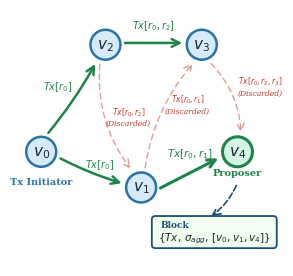

Here is the Python script that generated this plot: (Note: this script raises an exception after producing the figure.)
import matplotlib.pyplot as plt
import matplotlib.patches as mpatches
from matplotlib.patches import FancyBboxPatch, FancyArrowPatch, Circle
import numpy as np

fig, ax = plt.subplots(1, 1, figsize=(3.5, 4.0))  # IEEE single-column
ax.set_xlim(-1.8, 5.8)
ax.set_ylim(-4.2, 3.0)
ax.set_aspect('equal')
ax.axis('off')

# ── Colors ──
navy      = '#1B4F72'
blue_mid  = '#2874A6'
sky       = '#A9CCE3'
sky_lt    = '#D6EAF8'
green     = '#1E8449'
green_lt  = '#D5F5E3'
green_bg  = '#F0FFF0'
orange    = '#C67008'
orange_lt = '#FAD7A0'
red_soft  = '#C0392B'
red_lt    = '#F5B7B1'
text_dark = '#1C2833'
gray      = '#95A5A6'
gray_lt   = '#D5D8DC'
white     = '#FFFFFF'

def draw_node(ax, x, y, r, fc, ec, text, fs=11, lw=1.8, tc=text_dark):
    c = plt.Circle((x, y), r, facecolor=fc, edgecolor=ec,
                   linewidth=lw, zorder=4)
    ax.add_patch(c)
    ax.text(x, y, text, ha='center', va='center', fontsize=fs,
            fontfamily='serif', color=tc, fontstyle='italic',
            fontweight='bold', zorder=5)

def draw_arrow(ax, x1, y1, x2, y2, color=text_dark, lw=1.5,
               ls='-', conn='arc3,rad=0', zorder=3, alpha=1.0):
    a = FancyArrowPatch((x1,y1), (x2,y2), arrowstyle='->', mutation_scale=14,
                         color=color, linewidth=lw, linestyle=ls,
                         connectionstyle=conn, zorder=zorder, alpha=alpha)
    ax.add_patch(a)

def lab(ax, x, y, text, fs=7, tc=text_dark, fw='normal', fst='normal',
        ha='center', va='center', rotation=0, bbox=None):
    ax.text(x, y, text, ha=ha, va=va, fontsize=fs, fontweight=fw,
            color=tc, fontfamily='serif', fontstyle=fst, rotation=rotation,
            zorder=6, bbox=bbox)

# ── Node positions ──
nr = 0.42  # node radius

# v0 - Tx Initiator (bottom-left)
v0 = (-1.0, -1.0)
# v1 - bottom-center
v1 = (1.8, -2.0)
# v2 - top-left
v2 = (0.8, 2.0)
# v3 - top-right
v3 = (3.5, 2.0)
# v4 - Proposer (right)
v4 = (4.5, -1.0)

# ====================================================================
# STEP 1: Draw discarded paths first (behind everything)
# ====================================================================

# v0 → v2 → v3: route [r0, r2] arrives at v3 (accepted - first arrival)
# But v2 → v1: Tx[r0, r2] discarded at v1 (v1 already has shorter)
# v3 → v4: Tx[r0, r2, r3] discarded (longer path)

# Discarded: v2 → v1 (Tx[r0, r2] - discarded because equal length, later arrival)
draw_arrow(ax, v2[0]-0.15, v2[1]-nr-0.05, v1[0]-0.25, v1[1]+nr+0.05,
           color=red_soft, lw=1.0, ls=(0,(4,3)), conn='arc3,rad=0.2',
           zorder=2, alpha=0.5)
lab(ax, 1.45, 0.0, '$Tx[r_0, r_2]$\n(Discarded)', fs=5.5, tc=red_soft, fst='italic')

# Discarded: v1 → v3 (Tx[r0, r1] - discarded because v3 already has it)
draw_arrow(ax, v1[0]+0.1, v1[1]+nr+0.05, v3[0]-0.2, v3[1]-nr-0.05,
           color=red_soft, lw=1.0, ls=(0,(4,3)), conn='arc3,rad=-0.15',
           zorder=2, alpha=0.5)
lab(ax, 3.1, 0.35, '$Tx[r_0, r_1]$\n(Discarded)', fs=5.5, tc=red_soft, fst='italic')

# Discarded: v3 → v4 (Tx[r0, r2, r3] - longer path, discarded)
draw_arrow(ax, v3[0]+0.2, v3[1]-nr-0.05, v4[0]+0.1, v4[1]+nr+0.05,
           color=red_soft, lw=1.0, ls=(0,(4,3)), conn='arc3,rad=-0.2',
           zorder=2, alpha=0.5)
lab(ax, 5.15, 0.85, '$Tx[r_0,r_2,r_3]$\n(Discarded)', fs=5.5, tc=red_soft, fst='italic')

# ====================================================================
# STEP 2: Draw accepted paths (solid, prominent)
# ====================================================================

# v0 → v2: Tx[r0] (accepted)
draw_arrow(ax, v0[0]+0.15, v0[1]+nr+0.05, v2[0]-0.25, v2[1]-nr-0.05,
           color=green, lw=1.8, conn='arc3,rad=0.05')
lab(ax, -0.55, 0.85, '$Tx[r_0]$', fs=7, tc=green, fw='bold')

# v0 → v1: Tx[r0] (accepted)
draw_arrow(ax, v0[0]+nr+0.05, v0[1]-0.15, v1[0]-nr-0.05, v1[1]+0.1,
           color=green, lw=1.8, conn='arc3,rad=0.05')
lab(ax, 0.65, -1.35, '$Tx[r_0]$', fs=7, tc=green, fw='bold')

# v2 → v3: Tx[r0, r2] (accepted - first to reach v3)
draw_arrow(ax, v2[0]+nr+0.05, v2[1]+0.05, v3[0]-nr-0.05, v3[1]+0.05,
           color=green, lw=1.8)
lab(ax, 2.15, 2.55, '$Tx[r_0, r_2]$', fs=7, tc=green, fw='bold')

# v1 → v4: Tx[r0, r1] (accepted - SHORTEST path to proposer)
draw_arrow(ax, v1[0]+nr+0.05, v1[1]-0.05, v4[0]-nr-0.05, v4[1]-0.15,
           color=green, lw=2.2)
lab(ax, 3.15, -1.05, '$Tx[r_0, r_1]$', fs=7.5, tc=green, fw='bold')

# ====================================================================
# STEP 3: Draw nodes (on top of arrows)
# ====================================================================

draw_node(ax, *v0, nr, sky_lt, blue_mid, '$v_0$')
draw_node(ax, *v1, nr, sky_lt, blue_mid, '$v_1$')
draw_node(ax, *v2, nr, sky_lt, blue_mid, '$v_2$')
draw_node(ax, *v3, nr, sky_lt, blue_mid, '$v_3$')
draw_node(ax, *v4, nr, green_lt, green, '$v_4$', lw=2.2)  # Proposer emphasized

# ====================================================================
# STEP 4: Role labels
# ====================================================================

lab(ax, v0[0], v0[1]-nr-0.4, 'Tx Initiator', fs=7, tc=blue_mid, fw='bold')

lab(ax, v4[0], v4[1]+nr-1, 'Proposer', fs=7, tc=green, fw='bold')

# ====================================================================
# STEP 5: Block result box (bottom-right)
# ====================================================================

bx, by, bw, bh = 2.2, -3.6, 3.3, 0.7

# Arrow from proposer down to block
draw_arrow(ax, v4[0], v4[1]-nr-0.45, v4[0]-0.8, by+bh+0.05,
           color=navy, lw=1.2, ls='--', conn='arc3,rad=-0.15')

box = FancyBboxPatch((bx, by), bw, bh, boxstyle='round,pad=0.1',
                      facecolor=green_bg, edgecolor=navy,
                      linewidth=1.3, zorder=3)
ax.add_patch(box)

lab(ax, bx+0.15, by+bh-0.15, 'Block', fs=6.5, tc=navy, fw='bold', ha='left')
lab(ax, bx+bw/2, by+0.2,
    '$\\{Tx,\\, \\sigma_{agg},\\, [v_0, v_1, v_4]\\}$',
    fs=7.5, tc=text_dark)

# ====================================================================
# STEP 6: Legend
# ====================================================================

# legend_elements = [
#     plt.Line2D([0], [0], color=green, linewidth=2.0, linestyle='-',
#                label='Accepted relay'),
#     plt.Line2D([0], [0], color=navy, linewidth=2.2, linestyle='-',
#                label='Selected shortest path'),
#     plt.Line2D([0], [0], color=red_soft, linewidth=1.2, linestyle='--',
#                alpha=0.6, label='Discarded (longer/duplicate)'),
# ]

# fig.legend(handles=legend_elements, loc='lower center', ncol=3,
#            fontsize=6.5, frameon=True, fancybox=False,
#            edgecolor='#CCCCCC', borderpad=0.4,
#            columnspacing=0.8, handlelength=1.8,
#            prop={'family': 'serif'}, bbox_to_anchor=(0.5, -0.01))

import os
project_root = os.path.dirname(os.path.dirname(os.path.abspath(__file__)))
figures_dir = os.path.join(project_root, 'figures')
os.makedirs(figures_dir, exist_ok=True)

plt.savefig(os.path.join(figures_dir, 'path_optimization.png'), dpi=600, bbox_inches='tight',
            facecolor='white', edgecolor='none')

print("Done!")
